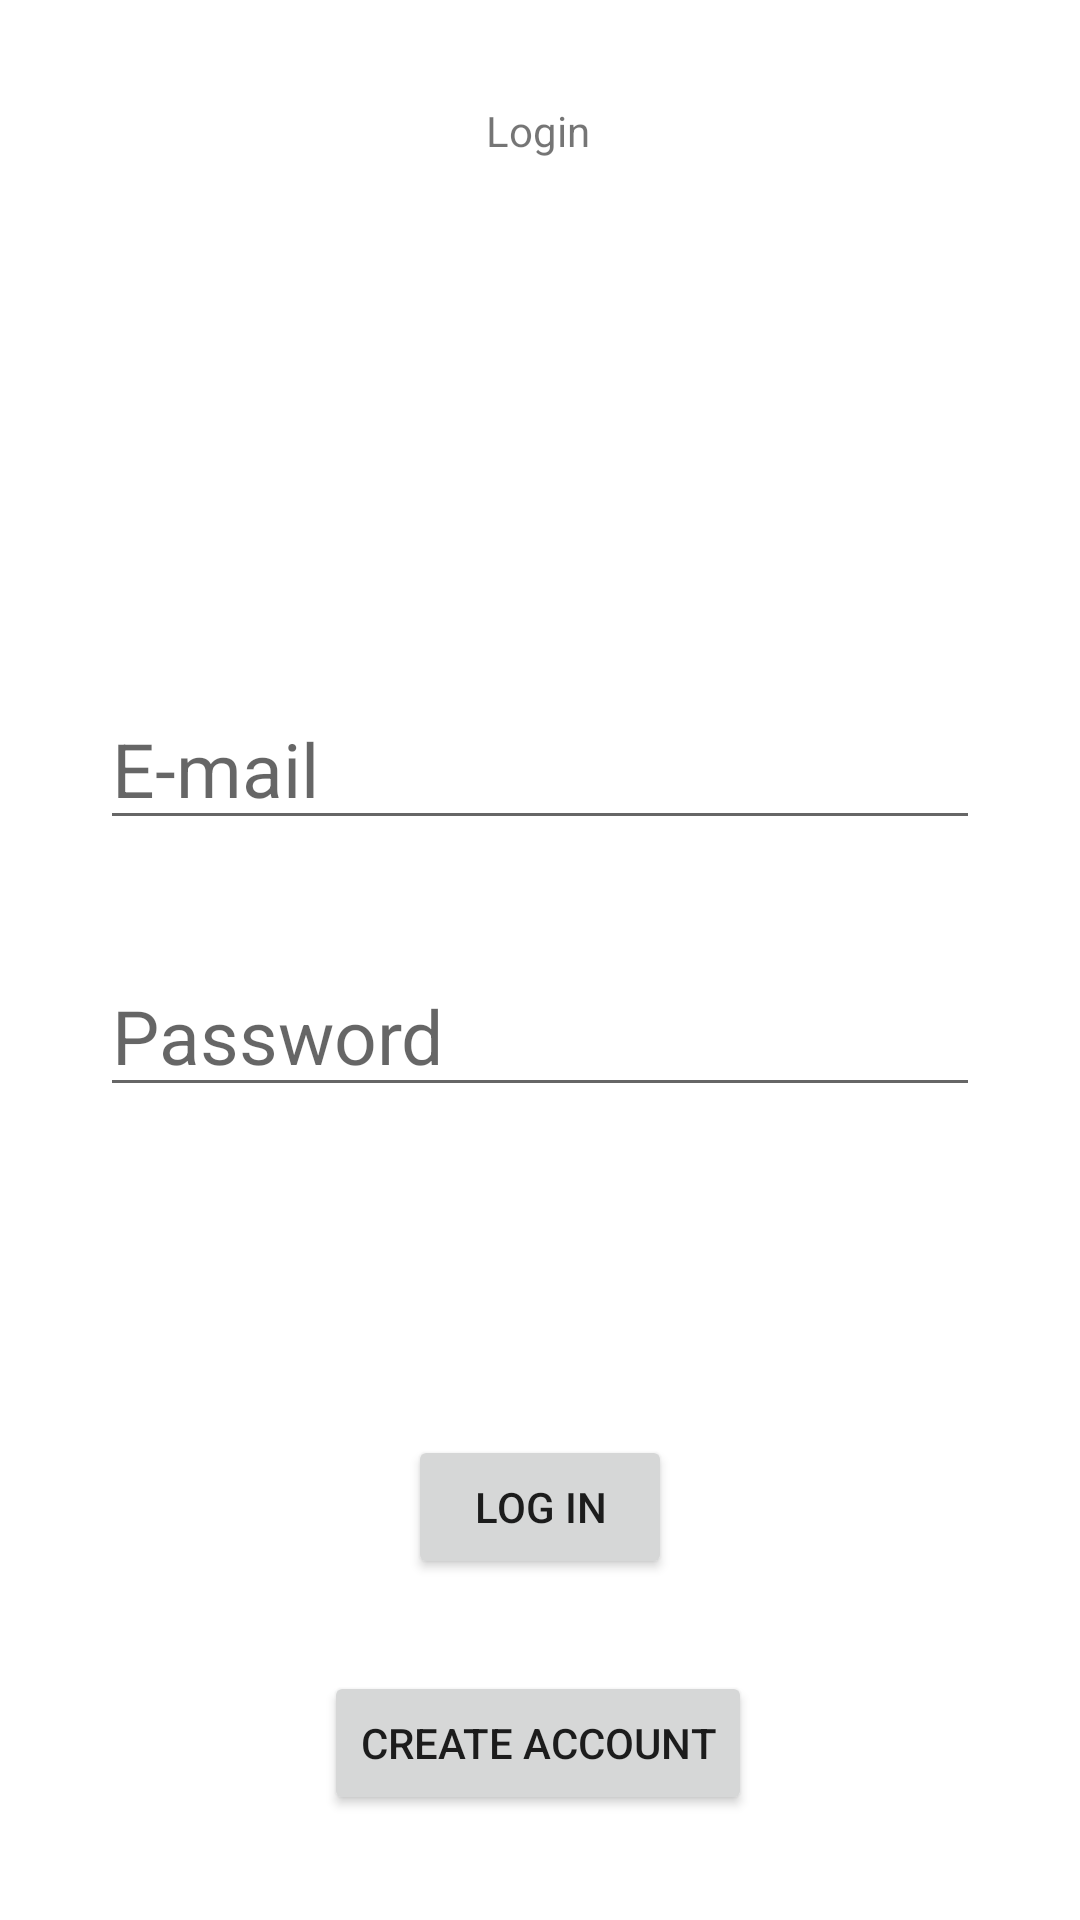

Write the Android layout XML for this screen, with the resource values it uses.
<!-- AndroidManifest.xml: application theme Theme.HappeningsApp -->
<!-- res/layout/fragment_login.xml -->
<?xml version="1.0" encoding="utf-8"?>
<androidx.constraintlayout.widget.ConstraintLayout xmlns:android="http://schemas.android.com/apk/res/android"
    xmlns:app="http://schemas.android.com/apk/res-auto"
    xmlns:tools="http://schemas.android.com/tools"
    android:id="@+id/nav_login"
    android:layout_width="match_parent"
    android:layout_height="match_parent"
    tools:context=".ui.login.loginFragment">

    
    <EditText
        android:id="@+id/inText_userName"
        android:layout_width="wrap_content"
        android:layout_height="wrap_content"
        android:autofillHints="Enter Username"
        android:ems="10"
        android:hint="E-mail"
        android:inputType="textEmailAddress"
        android:textSize="25sp"
        app:layout_constraintBottom_toTopOf="@+id/inText_password"
        app:layout_constraintEnd_toEndOf="parent"
        app:layout_constraintStart_toStartOf="parent"
        app:layout_constraintTop_toTopOf="parent"
        app:layout_constraintVertical_bias="0.857" />

    <EditText
        android:id="@+id/inText_password"
        android:layout_width="wrap_content"
        android:layout_height="wrap_content"
        android:autofillHints="Enter Password"
        android:ems="10"
        android:hint="Password"
        android:inputType="textPassword"
        android:password="true"
        android:textSize="25sp"
        app:layout_constraintBottom_toBottomOf="parent"
        app:layout_constraintEnd_toEndOf="parent"
        app:layout_constraintHorizontal_bias="0.5"
        app:layout_constraintStart_toStartOf="parent"
        app:layout_constraintTop_toTopOf="parent"
        app:layout_constraintVertical_bias="0.54" />

    <Button
        android:id="@+id/button_submitLogin"
        android:layout_width="wrap_content"
        android:layout_height="wrap_content"
        android:text="Log In"
        app:layout_constraintBottom_toBottomOf="parent"
        app:layout_constraintEnd_toEndOf="parent"
        app:layout_constraintStart_toStartOf="parent"
        app:layout_constraintTop_toBottomOf="@+id/inText_password"
        app:layout_constraintVertical_bias="0.49" />

    <TextView
        android:id="@+id/textLogin"
        android:layout_width="wrap_content"
        android:layout_height="wrap_content"
        android:text="Login"
        app:layout_constraintBottom_toTopOf="@+id/inText_userName"
        app:layout_constraintEnd_toEndOf="parent"
        app:layout_constraintHorizontal_bias="0.498"
        app:layout_constraintStart_toStartOf="parent"
        app:layout_constraintTop_toTopOf="parent"
        app:layout_constraintVertical_bias="0.161" />

    <Button
        android:id="@+id/button_goToAccountCreation"
        android:layout_width="wrap_content"
        android:layout_height="wrap_content"
        android:layout_marginTop="28dp"
        android:text="Create Account"
        app:layout_constraintBottom_toBottomOf="parent"
        app:layout_constraintEnd_toEndOf="parent"
        app:layout_constraintHorizontal_bias="0.497"
        app:layout_constraintStart_toStartOf="parent"
        app:layout_constraintTop_toBottomOf="@+id/button_submitLogin"
        app:layout_constraintVertical_bias="0.068" />

    
    
    
    
    
    
    
    
    
    
    
    

</androidx.constraintlayout.widget.ConstraintLayout>
<!-- resources referenced by this layout -->
<resources>
  <style name="Theme.HappeningsApp" parent="Theme.MaterialComponents.DayNight.DarkActionBar">
          
          <item name="colorPrimary">@color/greenUTD</item>
          <item name="colorPrimaryVariant">@color/greenLightUTD</item>
          <item name="colorOnPrimary">@color/white</item>
          
          <item name="colorSecondary">@color/orangeUTD</item>
          <item name="colorSecondaryVariant">@color/orangeLightUTD</item>
          <item name="colorOnSecondary">@color/black</item>
          
          <item name="android:statusBarColor">?attr/colorPrimaryVariant</item>
          
      </style>
  <color name="greenUTD">#154734</color>
  <color name="greenLightUTD">#1d6248</color>
  <color name="white">#FFFFFFFF</color>
  <color name="orangeUTD">#e87500</color>
  <color name="orangeLightUTD">#ff8c1a</color>
  <color name="black">#FF000000</color>
</resources>
